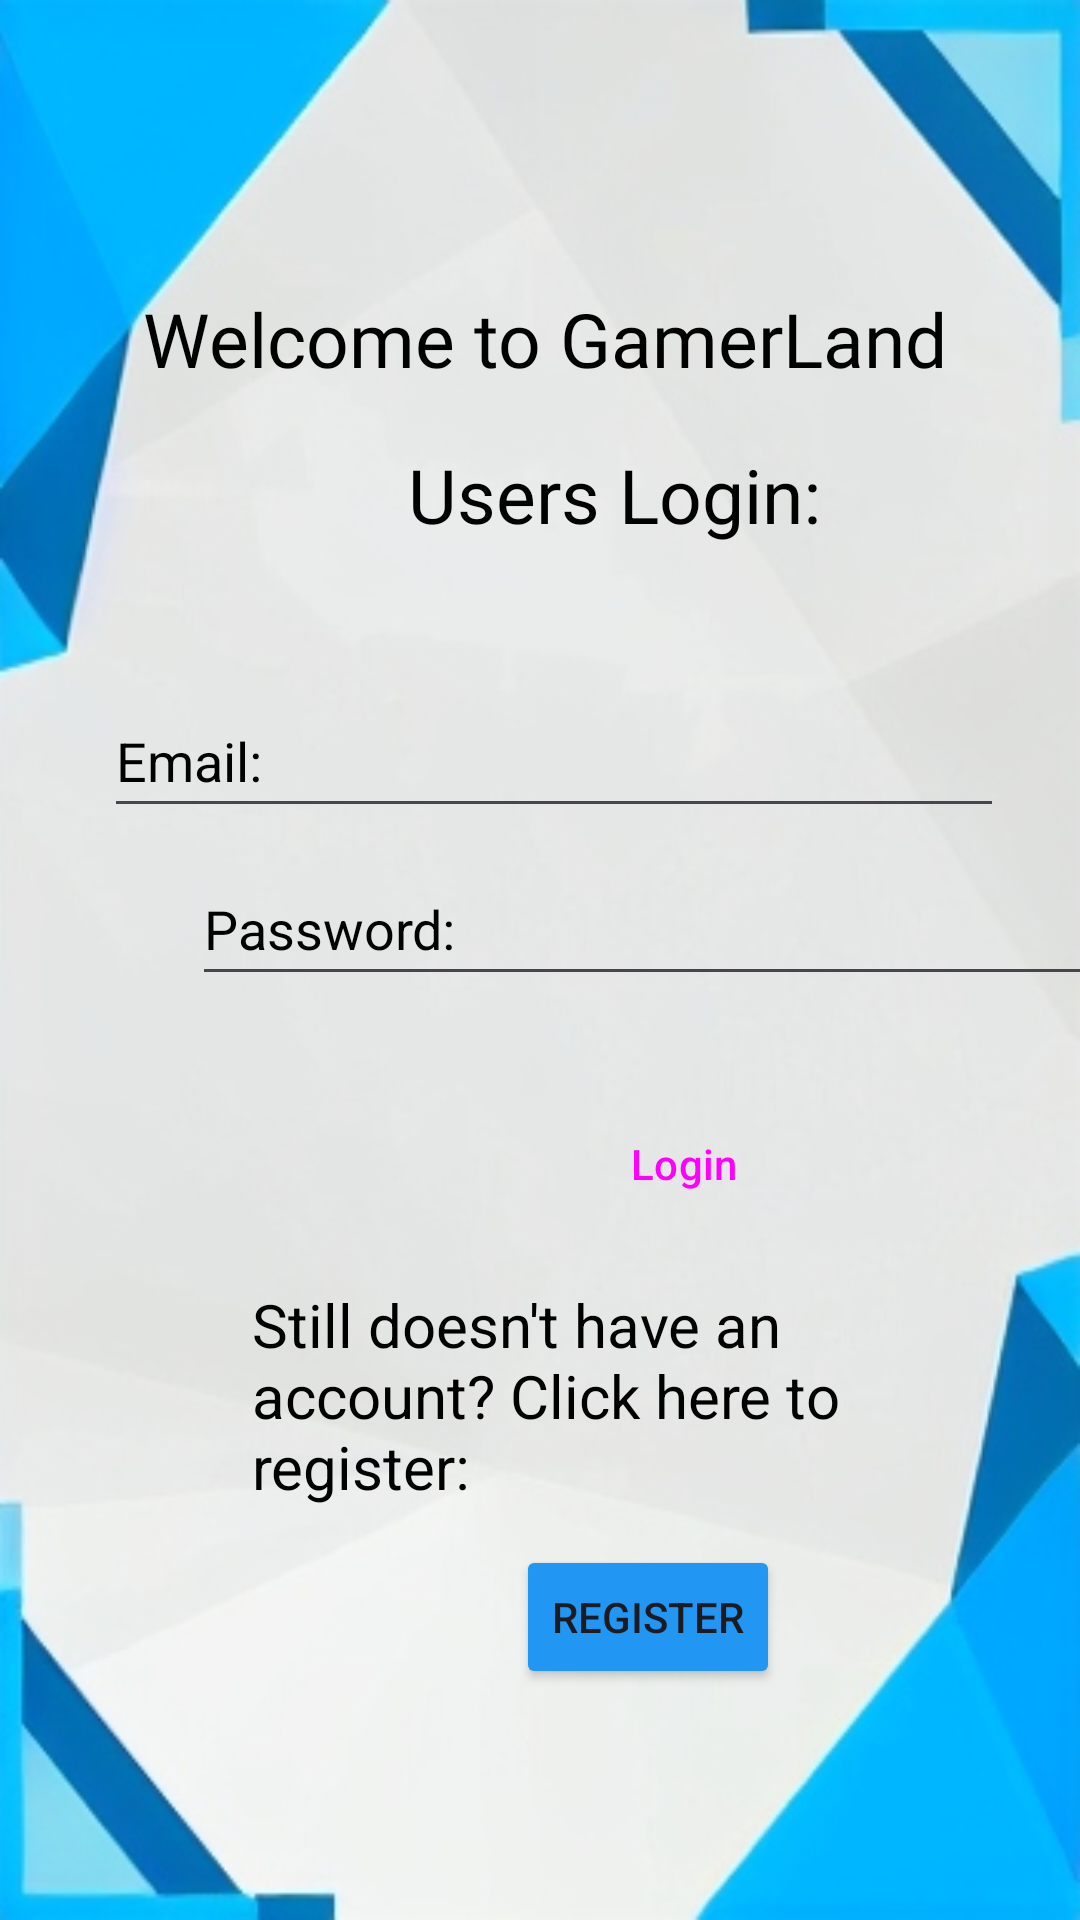

Reconstruct the res/layout file that produces this screen, plus the resources it refers to.
<!-- AndroidManifest.xml: application theme Theme.GamerLand -->
<!-- res/layout/activity_welcome.xml -->
<?xml version="1.0" encoding="utf-8"?>
<androidx.constraintlayout.widget.ConstraintLayout xmlns:android="http://schemas.android.com/apk/res/android"
    xmlns:app="http://schemas.android.com/apk/res-auto"
    xmlns:tools="http://schemas.android.com/tools"
    android:id="@+id/main"
    android:layout_width="match_parent"
    android:layout_height="match_parent"
    tools:context=".WelcomeActivity"
    android:background="@drawable/androidstudiofinalbackground"
    >

    <TextView
        android:id="@+id/tvWelcome"
        android:layout_width="wrap_content"
        android:layout_height="wrap_content"
        android:layout_marginTop="96dp"
        android:fontFamily="@font/adlam_display"
        android:gravity="center"
        android:text="Welcome to GamerLand"
        android:textColor="#000000"
        android:textSize="25sp"
        app:layout_constraintEnd_toEndOf="parent"
        app:layout_constraintHorizontal_bias="0.52"
        app:layout_constraintStart_toStartOf="parent"
        app:layout_constraintTop_toTopOf="parent" />

    <TextView
        android:id="@+id/tvUsersLogin"
        android:layout_width="wrap_content"
        android:layout_height="wrap_content"
        android:layout_marginStart="136dp"
        android:layout_marginTop="148dp"
        android:gravity="center"
        android:text="Users Login:"
        android:textColor="#000000"
        android:textSize="25sp"
        app:layout_constraintStart_toStartOf="parent"
        app:layout_constraintTop_toTopOf="parent" />

    <EditText
        android:id="@+id/edPassword"
        android:layout_width="300dp"
        android:layout_height="48dp"
        android:layout_marginStart="64dp"
        android:layout_marginTop="56dp"
        android:ems="10"
        android:hint="Password:"
        android:inputType="textPassword"
        android:textColorHint="#000000"
        app:layout_constraintStart_toStartOf="parent"
        app:layout_constraintTop_toTopOf="@id/edEmail" />

    <EditText
        android:id="@+id/edEmail"
        android:layout_width="300dp"
        android:layout_height="48dp"
        android:layout_marginTop="228dp"
        android:hint="Email:"
        android:inputType="textEmailAddress"
        android:textColorHint="#000000"
        app:layout_constraintEnd_toEndOf="parent"
        app:layout_constraintHorizontal_bias="0.576"
        app:layout_constraintStart_toStartOf="parent"
        app:layout_constraintTop_toTopOf="parent" />

    <TextView
        android:id="@+id/tvAccountChecker"
        android:layout_width="259dp"
        android:layout_height="79dp"
        android:layout_marginStart="84dp"
        android:layout_marginTop="16dp"
        android:text="Still doesn't have an account? Click here to register:"
        android:textColor="@color/black"
        android:textSize="20sp"
        app:layout_constraintStart_toStartOf="parent"
        app:layout_constraintTop_toBottomOf="@+id/btnLogin" />

    <Button
        android:id="@+id/btnRegister"
        android:layout_width="wrap_content"
        android:layout_height="wrap_content"
        android:layout_marginStart="172dp"
        android:layout_marginTop="8dp"
        android:backgroundTint="#2196F3"
        android:text="Register"
        app:layout_constraintStart_toStartOf="parent"
        app:layout_constraintTop_toBottomOf="@+id/tvAccountChecker" />

    <Button
        android:id="@+id/btnLogin"
        style="@style/Widget.Material3.Button"
        android:layout_width="wrap_content"
        android:layout_height="wrap_content"
        android:layout_marginStart="184dp"
        android:layout_marginTop="32dp"
        android:backgroundTint="#2196F3"
        android:text="Login"
        app:layout_constraintStart_toStartOf="parent"
        app:layout_constraintTop_toBottomOf="@+id/edPassword" />


</androidx.constraintlayout.widget.ConstraintLayout>
<!-- resources referenced by this layout -->
<resources>
  <color name="black">#FF000000</color>
  <!-- drawable androidstudiofinalbackground: jpg bitmap (drawable, 45000 bytes) -->
  <style name="Theme.GamerLand" parent="Base.Theme.GamerLand" />
  <style name="Base.Theme.GamerLand" parent="Theme.Material3.DayNight.NoActionBar">
          
          
      </style>
</resources>
